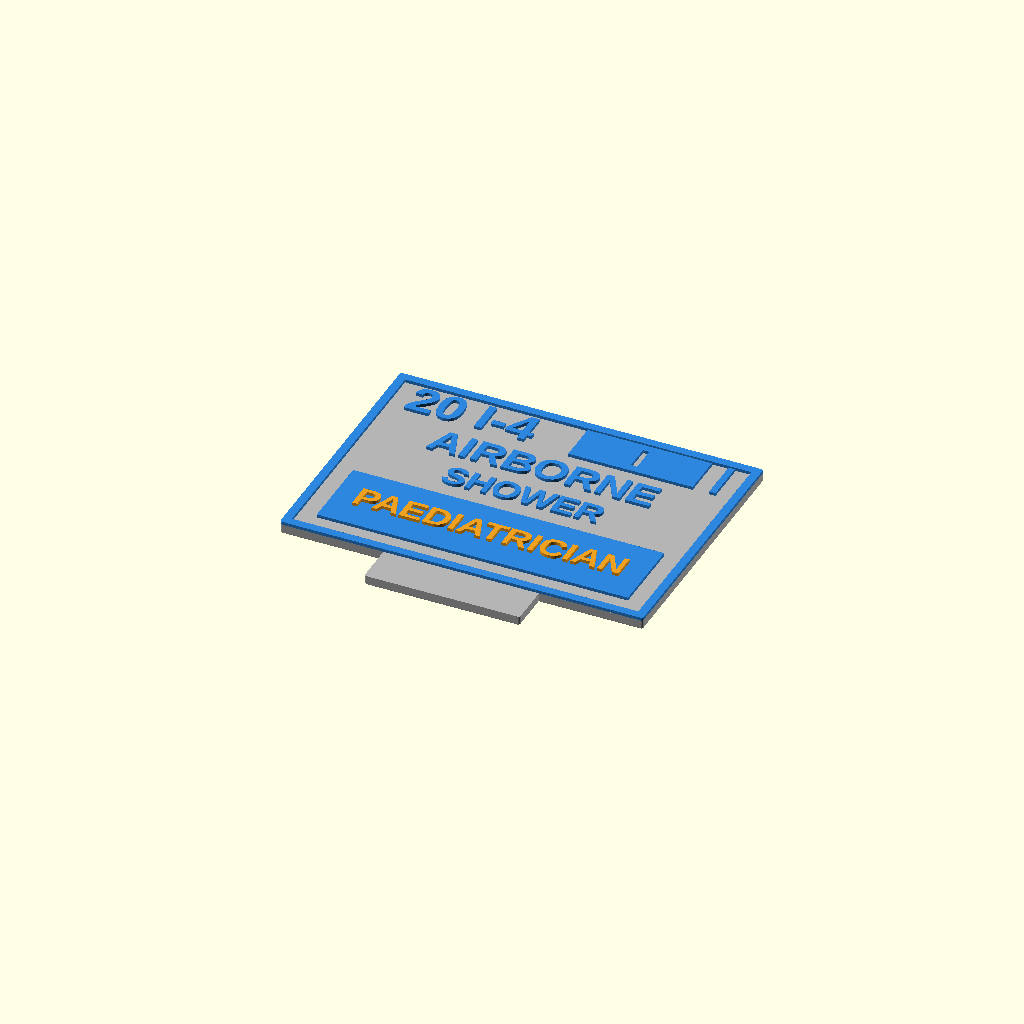
Cell 1: rendered with the file's own defaults.
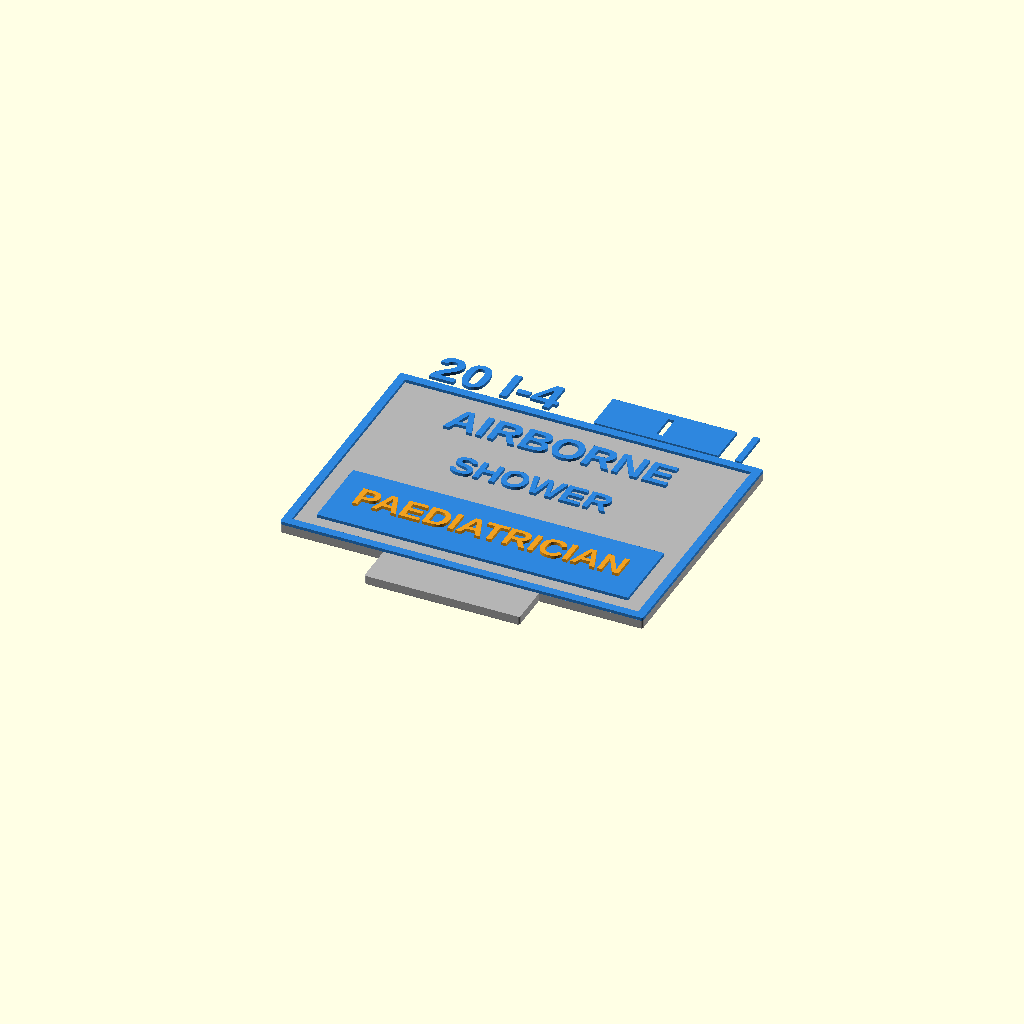
Cell 2: the same model with row_gap = 7.
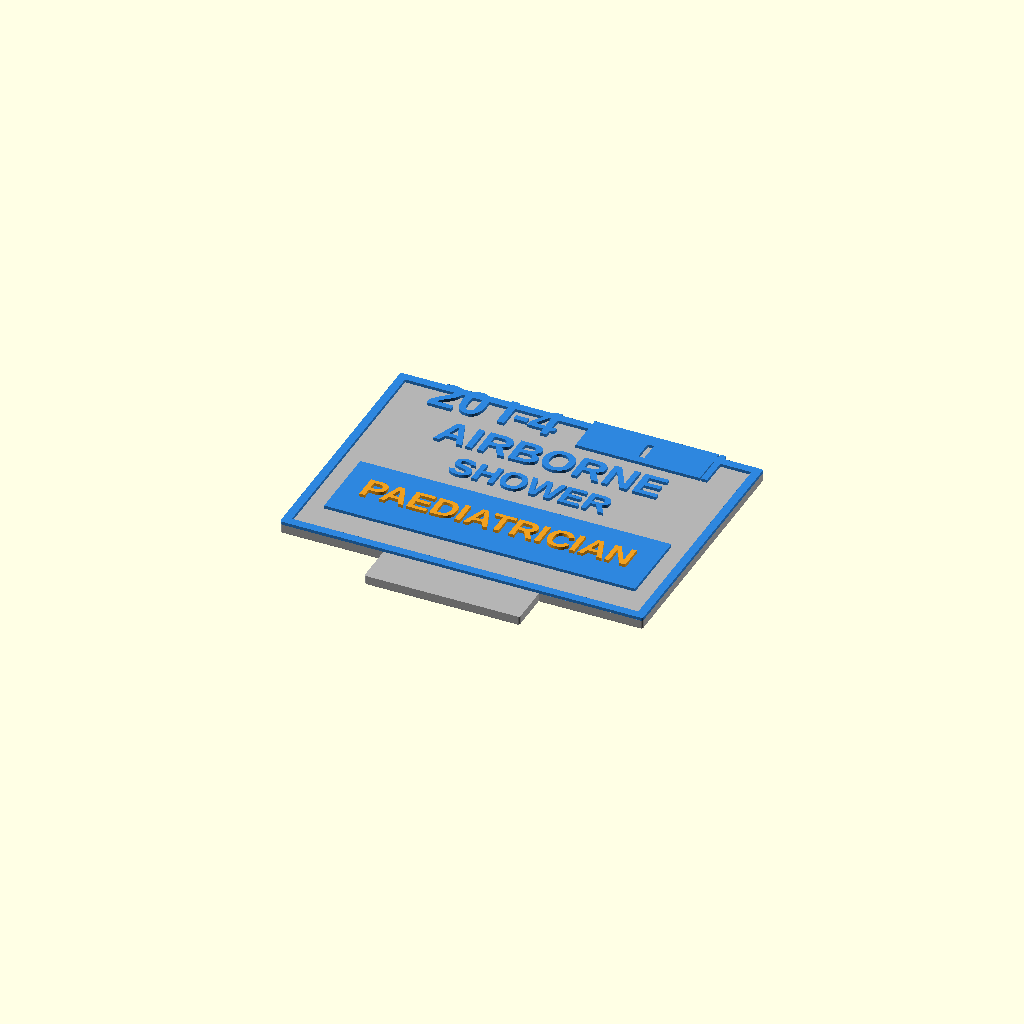
Cell 3 — edge_gap set to 6, the other parameters unchanged.
One fixed orthographic camera (rotation 55°, 0°, 25°; colour scheme Cornfield) for every cell.
OpenSCAD source file test_coupon.scad:
// test_coupon.scad - stage 1 test prints.
//   part = "coupon": flat three-band coupon, plate 70 x 50 like a room label, plus the
//                    standard tab; part 70 x 58 x 3.2 mm, colour changes at Z 2.0 and 2.6
//   part = "slots":  block 52 x 30 x 10 mm with three 8 mm deep slots for the 2.0 mm tab
//                    at 0.2, 0.3 and 0.4 mm clearance, each labelled in raised text
//                    (0.6 mm, so the part is 10.6 mm high); single colour
// Export: openscad -o test_coupon.stl -D 'part="coupon"' test_coupon.scad
//         openscad -o test_slots.stl  -D 'part="slots"'  test_coupon.scad
include <common.scad>

part = "coupon";

// ---- coupon ------------------------------------------------------------------
// Band 1: plate and tab. Band 2 (raised 0.6): 1.6 mm frame, text rows, coverage patch
// with a 1.2 mm opening, a 1.2 mm bar, nameplate 60 x 12. Band 3: nameplate text.
// Rows from the top: "20 I-4" at size 7 (bed numbers) with the patch and bar on its
// right, AIRBORNE at size 6 (sign line 1), SHOWER at the room label size,
// PAEDIATRICIAN at size 5 on the nameplate (figure label).
plate    = [70, 50];
frame_w  = min_wall;
inner    = [plate[0] - 2 * frame_w, plate[1] - 2 * frame_w];
row_gap  = 3.5;                        // between rows
edge_gap = 3.0;                        // to the frame
patch    = [24, 8];                    // Band 2 coverage patch
opening  = [picto_min, 5];             // opening in the patch, Band 1 shows through
bar      = [picto_min, 8];             // raised bar at the pictogram stroke minimum
row1 = ["20 I-4", text_size_bed];
row2 = ["AIRBORNE", text_size_sign];
row3 = ["SHOWER", text_size_room];
plate_text_max = inner[0] - 2 * text_margin;

// vertical layout, from the bottom of the inner area upwards
np_yc  = -inner[1] / 2 + edge_gap + nameplate_size[1] / 2;
row3_c = np_yc + nameplate_size[1] / 2 + row_gap + cap_height(row3[1]) / 2;
row2_c = row3_c + cap_height(row3[1]) / 2 + row_gap + cap_height(row2[1]) / 2;
row1_c = row2_c + cap_height(row2[1]) / 2 + row_gap + cap_height(row1[1]) / 2;

module coupon_band1() {
    square(plate, center = true);
    translate([0, -plate[1] / 2]) tab_2d();
}

module coupon_band2() {
    frame_2d(plate, frame_w);
    translate([-inner[0] / 2 + edge_gap, row1_c]) label_2d(row1[0], row1[1], max_w = 30, halign = "left");
    translate([2, row1_c]) difference() {
        translate([0, -patch[1] / 2]) square(patch);
        translate([(patch[0] - opening[0]) / 2, -opening[1] / 2]) square(opening);
    }
    translate([inner[0] / 2 - edge_gap - bar[0], row1_c - bar[1] / 2]) square(bar);
    translate([0, row2_c]) label_2d(row2[0], row2[1], max_w = plate_text_max);
    translate([0, row3_c]) label_2d(row3[0], row3[1], max_w = plate_text_max);
    translate([0, np_yc]) square(nameplate_size, center = true);
}

module coupon_band3()
    translate([0, np_yc]) label_2d("PAEDIATRICIAN", text_size, max_w = nameplate_size[0] - 2 * text_margin);

module coupon() {
    band1() coupon_band1();
    band2() coupon_band2();
    band3() coupon_band3();
}

// ---- slot test block -----------------------------------------------------------
block      = [52, 30, slot_d + slot_floor];   // 52 x 30 x 10, same floor and chamfers as the stand;
                                              // raised labels bring the part to 10.6
clearances = [0.2, 0.3, 0.4];                 // front to back
pitch      = 8;                               // slot spacing
slot_x     = -4;                              // slot centre; leaves room for the label at the right
label_x    = 18.5;

module slot_block() {
    band_colour(1) {
        difference() {
            chamfered_box(block, cb = chamfer_bottom, ct = stand_chamfer_top);
            for (i = [0 : len(clearances) - 1])
                translate([slot_x, (i - (len(clearances) - 1) / 2) * pitch, 0])
                    slot_cut(top = block[2], w = tab_t + clearances[i]);
        }
        for (i = [0 : len(clearances) - 1])
            translate([label_x, (i - (len(clearances) - 1) / 2) * pitch, block[2]])
                linear_extrude(height = detail_h) label_2d(str(clearances[i]), text_size);
    }
}

// ---- part selection -----------------------------------------------------------
if (part == "coupon") coupon();
else if (part == "slots") slot_block();
else assert(false, str("part = \"", part, "\": use \"coupon\" or \"slots\""));
Parameter table extracted from the source (name, type, default, range or options):
part: string, default "coupon"
plate: vector, default [70, 50]
row_gap: number, default 3.5
edge_gap: number, default 3
patch: vector, default [24, 8]
